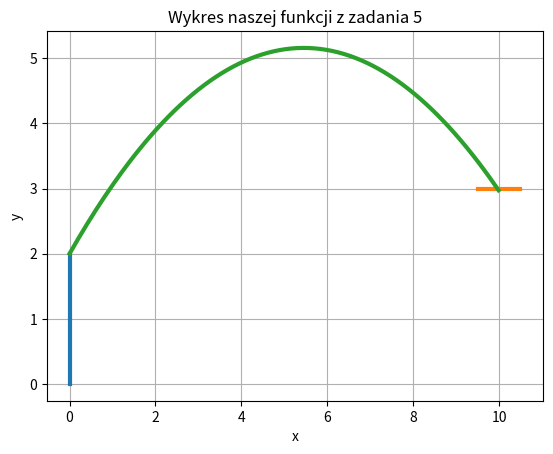

Source code (Python):
# [redacted]
import numpy as np
from scipy import optimize
import matplotlib.pyplot as plt


def draw_line():
    # wspolrzedne koszykarza
    x_k = [0, 0]
    y_k = [0, 2]
    plt.plot(x_k, y_k, linewidth=3)

    # wspolrzedne kosza
    x_kosz = [9.5, 10.5]
    y_kosz = [3, 3]
    plt.plot(x_kosz, y_kosz, linewidth=3)


def throw(x, y, a, v, vy):
    for t in np.arange(0.0, 10.0, 0.01):
        g = 9.81
        x_p = v*np.cos(a)*t
        y_p = 2+v*np.sin(a)*t-((g*t*t))/2
        if x_p <= 10.0:                     # jesli punkt x jest mniejszy niż 10 dodaje do listy
            x.append(x_p)
            y.append(y_p)
            vy.append(v*np.sin(a)-(g*t))
        else:
            break


def check(v, a, vy):
    vx = v*np.cos(a)
    if (2.95 <= y[-1] <= 3.05) and (0.95 <= (np.abs(vy[-1]/vx)) <= 1.05):
        print(f"v_0 = {v}\nkat alfa = {np.rad2deg(a)}")
        return False
    else:
        return True


draw_line()

ff = True
for v in np.arange(10, 11, 0.1):
    for alpha in np.arange(10, 90, 0.1):
        if ff is True:
            a = np.deg2rad(alpha)
            x = []                      # dlugosc
            y = []                      # wysokosc
            vy = []                     # predkosc y w danej chwili
            throw(x, y, a, v, vy)
            ff = check(v, a, vy)


plt.plot(x, y, linewidth=3)
plt.title('Wykres naszej funkcji z zadania 5')
plt.ylabel('y')
plt.xlabel('x')
plt.grid()
plt.show()
